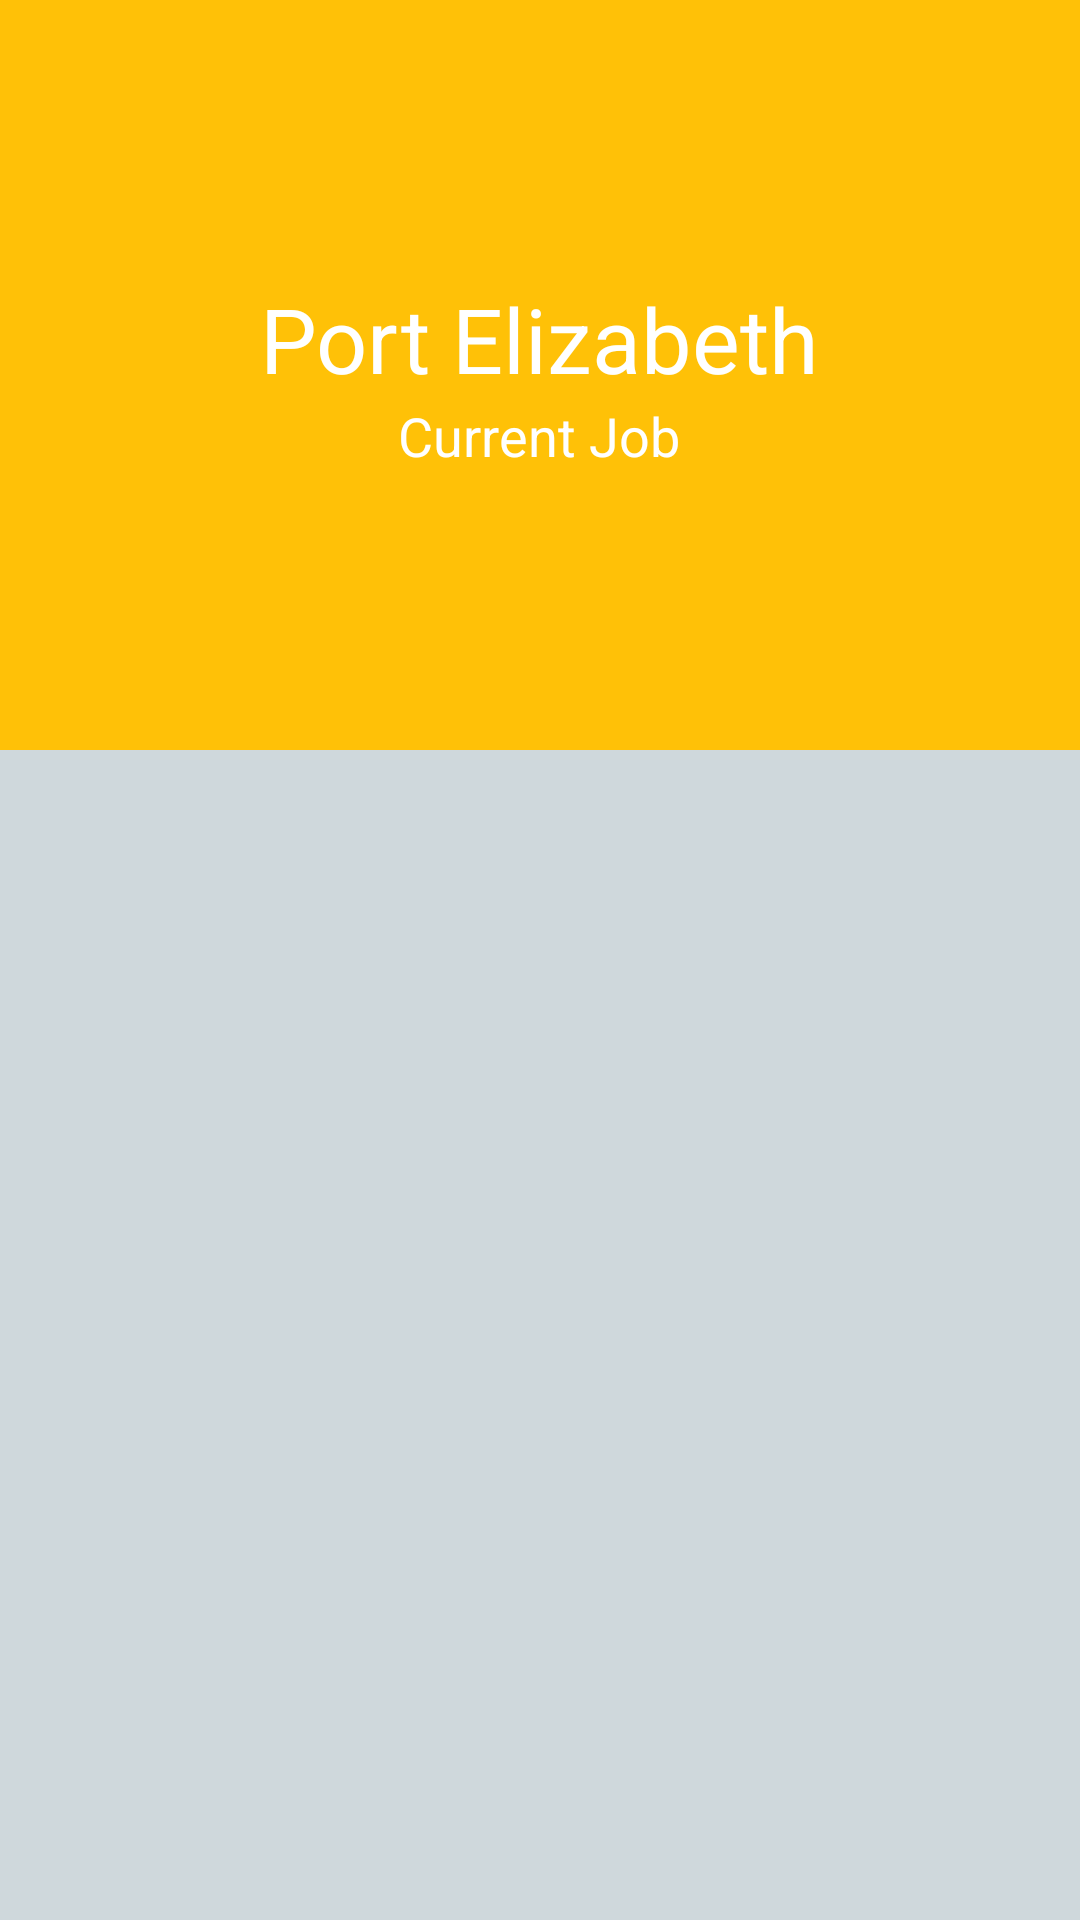

Android layout source for this screen:
<!-- AndroidManifest.xml: application theme AppTheme -->
<!-- res/layout/activity_pickup_board.xml -->
<?xml version="1.0" encoding="utf-8"?>
<android.support.design.widget.CoordinatorLayout
    xmlns:android="http://schemas.android.com/apk/res/android"
    xmlns:app="http://schemas.android.com/apk/res-auto"
    xmlns:tools="http://schemas.android.com/tools"
    android:layout_width="match_parent"
    android:layout_height="match_parent"
    android:fitsSystemWindows="true"
    android:paddingLeft="0dp"
    android:background="@color/windowBackgroundSecondary"
    tools:context="ansteph.com.beecabfordrivers.view.CabResponder.PickupBoard">

    <android.support.design.widget.AppBarLayout
        android:layout_width="match_parent"
        android:id="@+id/appbar"
        android:fitsSystemWindows="true"
        android:layout_height="@dimen/detail_backdrop_height"
        android:theme="@style/ThemeOverlay.AppCompat.Dark.ActionBar">

        <android.support.design.widget.CollapsingToolbarLayout
            android:id="@+id/collapsing_toolbar"
            android:layout_width="match_parent"
            android:layout_height="match_parent"
            android:fitsSystemWindows="true"
            app:contentScrim="?attr/colorPrimary"
            app:expandedTitleMarginEnd="64dp"
            app:expandedTitleMarginStart="48dp"
            app:expandedTitleTextAppearance="@android:color/transparent"
            app:layout_scrollFlags="scroll|exitUntilCollapsed">

            <RelativeLayout
                android:layout_width="wrap_content"
                android:layout_height="wrap_content">

                <ImageView
                    android:id="@+id/backdrop"
                    android:layout_width="match_parent"
                    android:layout_height="match_parent"
                    android:fitsSystemWindows="true"
                    android:scaleType="centerCrop"
                    app:layout_collapseMode="parallax" />

                <LinearLayout
                    android:layout_width="wrap_content"
                    android:layout_height="wrap_content"
                    android:layout_centerInParent="true"
                    android:gravity="center_horizontal"
                    android:orientation="vertical">

                    <TextView
                        android:id="@+id/txtCurrentTown"
                        android:layout_width="wrap_content"
                        android:layout_height="wrap_content"
                        android:text="Port Elizabeth"
                        android:textColor="@android:color/white"
                        android:textSize="@dimen/backdrop_title" />

                    <TextView
                        android:layout_width="wrap_content"
                        android:layout_height="wrap_content"
                        android:text="Current Job"
                        android:textColor="@android:color/white"
                        android:textSize="@dimen/backdrop_subtitle" />

                </LinearLayout>
            </RelativeLayout>

            <android.support.v7.widget.Toolbar
                android:id="@+id/toolbar"
                android:layout_width="match_parent"
                android:layout_height="?attr/actionBarSize"
                app:layout_collapseMode="pin"
                app:popupTheme="@style/ThemeOverlay.AppCompat.Light" />

        </android.support.design.widget.CollapsingToolbarLayout>




    </android.support.design.widget.AppBarLayout>

    <include layout="@layout/content_pickup_board"/>


</android.support.design.widget.CoordinatorLayout>
<!-- res/layout/content_pickup_board.xml (included above) -->
<?xml version="1.0" encoding="utf-8"?>
<RelativeLayout
    xmlns:android="http://schemas.android.com/apk/res/android"
    xmlns:app="http://schemas.android.com/apk/res-auto"
    xmlns:tools="http://schemas.android.com/tools"
    android:layout_width="match_parent"
    android:layout_height="match_parent"
    android:paddingBottom="@dimen/activity_vertical_margin"
    android:paddingLeft="@dimen/activity_horizontal_margin"
    android:paddingRight="@dimen/activity_horizontal_margin"
    android:paddingTop="@dimen/activity_vertical_margin"
    app:layout_behavior="@string/appbar_scrolling_view_behavior"
    tools:context="ansteph.com.beecabfordrivers.view.CabResponder.PickupBoard"
    tools:showIn="@layout/activity_pickup_board">
    <android.support.v7.widget.RecyclerView
        android:id="@+id/recycler_view"
        android:layout_width="match_parent"
        android:layout_height="wrap_content"
        android:clipToPadding="false"
        android:scrollbars="vertical" />
</RelativeLayout>
<!-- resources referenced by this layout -->
<resources>
  <color name="windowBackgroundSecondary">#CFD8DC</color>
  <dimen name="activity_horizontal_margin">16dp</dimen>
  <dimen name="activity_vertical_margin">16dp</dimen>
  <dimen name="backdrop_subtitle">18dp</dimen>
  <dimen name="backdrop_title">30dp</dimen>
  <dimen name="detail_backdrop_height">250dp</dimen>
  <style name="AppTheme" parent="Theme.AppCompat.Light.DarkActionBar">
          
          <item name="colorPrimary">@color/colorPrimary</item>
          <item name="colorPrimaryDark">@color/colorPrimaryDark</item>
          <item name="colorAccent">@color/colorAccent</item>
      </style>
  <color name="colorPrimary">#FFC107</color>
  <color name="colorPrimaryDark">#FFA000</color>
  <color name="colorAccent">#607D8B</color>
</resources>
